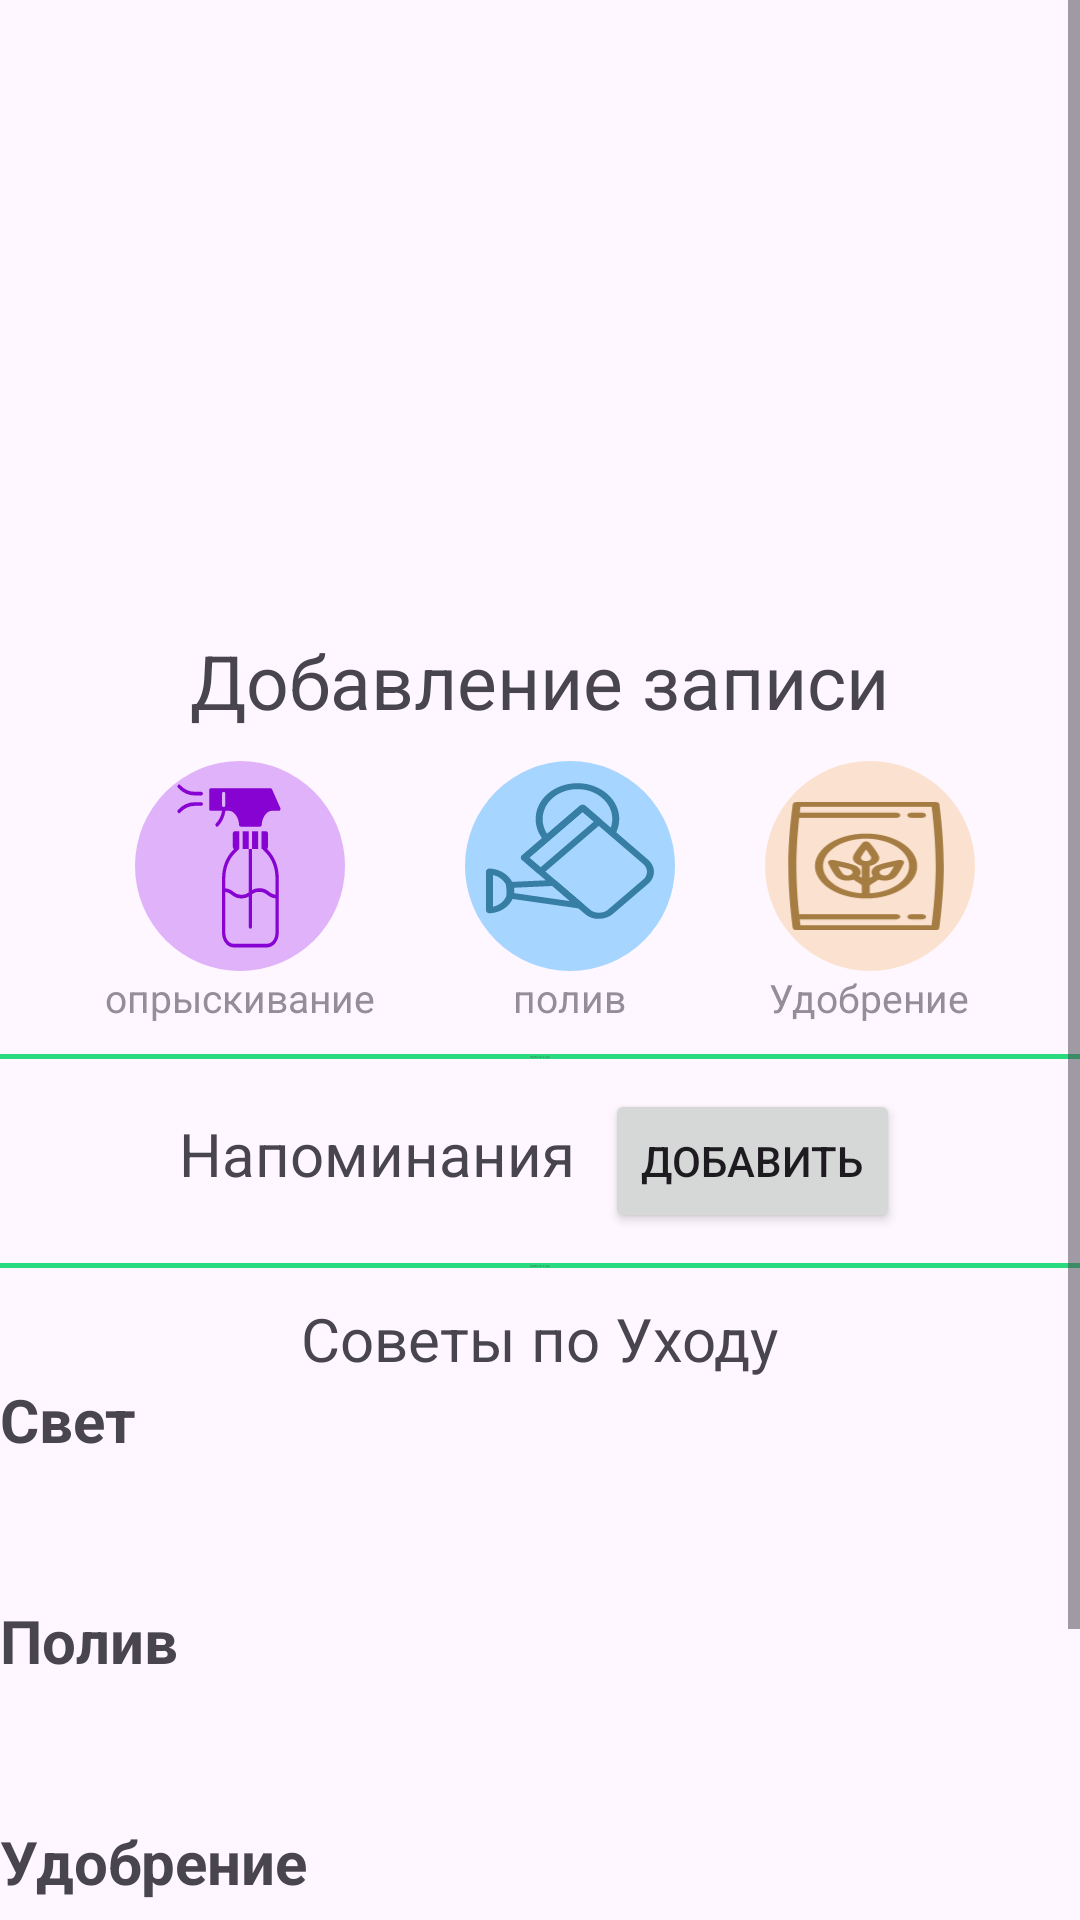

Layout XML and referenced resources for this Android screen:
<!-- AndroidManifest.xml: application theme Theme.MyApplication -->
<!-- res/layout/fragment_advice.xml -->
<?xml version="1.0" encoding="utf-8"?>
<ScrollView xmlns:android="http://schemas.android.com/apk/res/android"
    xmlns:tools="http://schemas.android.com/tools"
    android:layout_width="match_parent"
    android:layout_height="wrap_content"
    xmlns:app="http://schemas.android.com/apk/res-auto"
    tools:context="Fragments.AdviceFragment">
    <RelativeLayout
        xmlns:tools="http://schemas.android.com/tools"
        android:layout_width="match_parent"
        android:layout_height="wrap_content">
        <ImageView
            android:id="@+id/main_image_all"
            android:layout_width="match_parent"
            android:layout_height="200dp"
            android:layout_marginBottom="10dp"
            android:scaleType="centerCrop"
            app:srcCompat="@drawable/ic_launcher_background" />

        <TextView
            android:layout_below="@id/main_image_all"
            android:id="@+id/text_add_rec"
            android:layout_width="wrap_content"
            android:layout_height="wrap_content"
            android:layout_centerHorizontal="true"

            android:textSize="25sp"
            android:text="Добавление записи"
            android:layout_marginBottom="10dp"/>
        <LinearLayout
            android:id="@+id/menu_add_record"
            android:layout_width="match_parent"
            android:layout_height="wrap_content"
            android:gravity="center"
            android:layout_marginBottom="10dp"
            android:orientation="horizontal"
            android:layout_below="@id/text_add_rec">

            <LinearLayout
                android:id="@+id/linear_spray"
                android:layout_width="wrap_content"
                android:layout_height="wrap_content"
                android:gravity="center"
                android:orientation="vertical">

                <ImageView
                    android:layout_width="70dp"
                    android:layout_height="70dp"
                    android:background="@drawable/custom_rectangle"
                    android:src="@drawable/spray_icon" />

                <TextView
                    android:layout_width="wrap_content"
                    android:layout_height="wrap_content"
                    android:text="опрыскивание"
                    android:textColor="@color/grey"
                    android:textSize="13sp" />
            </LinearLayout>

            <LinearLayout
                android:id="@+id/linear_watering"
                android:layout_width="wrap_content"
                android:layout_height="wrap_content"
                android:layout_marginHorizontal="30dp"
                android:gravity="center"
                android:orientation="vertical">

                <ImageView
                    android:layout_width="70dp"
                    android:layout_height="70dp"
                    android:background="@drawable/custom_rectangle_water"
                    android:src="@drawable/watering_can" />

                <TextView
                    android:layout_width="wrap_content"
                    android:layout_height="wrap_content"
                    android:text="полив"
                    android:textColor="@color/grey"
                    android:textSize="13sp" />
            </LinearLayout>

            <LinearLayout
                android:id="@+id/linear_fertizer"
                android:layout_width="wrap_content"
                android:layout_height="wrap_content"
                android:gravity="center"
                android:orientation="vertical">

                <ImageView
                    android:layout_width="70dp"
                    android:layout_height="70dp"
                    android:background="@drawable/custom_rectangle_3"
                    android:src="@drawable/fertilizer" />

                <TextView
                    android:layout_width="wrap_content"
                    android:layout_height="wrap_content"
                    android:text="Удобрение"
                    android:textColor="@color/grey"
                    android:textSize="13sp" />
            </LinearLayout>

        </LinearLayout>
        <TextView
            android:id="@+id/line_top_adv"
            android:layout_below="@id/menu_add_record"
            android:layout_height="wrap_content"
            android:layout_width="match_parent"
            android:text="Vertical Line"
            android:layout_marginBottom="10dp"
            android:background="@color/green"
            android:textSize="1sp"
            android:gravity="center_horizontal"/>
        <LinearLayout
            android:id="@+id/reminders"
            android:layout_width="match_parent"
            android:layout_height="wrap_content"
            android:gravity="center_horizontal"
            android:layout_below="@id/line_top_adv"
            android:orientation="horizontal">
            <TextView
                android:layout_width="wrap_content"
                android:layout_height="wrap_content"
                android:textSize="20sp"
                android:layout_marginRight="10dp"
                android:text="Напоминания"/>
            <Button
                android:layout_width="wrap_content"
                android:layout_height="wrap_content"
                android:text="Добавить"/>

        </LinearLayout>
        <TextView
            android:layout_marginTop="10dp"
            android:id="@+id/line_bottom"
            android:layout_below="@id/reminders"
            android:layout_height="wrap_content"
            android:layout_width="match_parent"
            android:text="Vertical Line"
            android:layout_marginBottom="10dp"
            android:background="@color/green"
            android:textSize="1sp"
            android:gravity="center_horizontal"/>

        <TextView
            android:id="@+id/sovet"
            android:layout_width="wrap_content"
            android:layout_height="wrap_content"
            android:layout_below="@id/line_bottom"
            android:layout_centerHorizontal="true"
            android:textSize="20sp"
            android:text="Советы по Уходу"/>

        <TextView
            android:id="@+id/light"
            android:layout_width="wrap_content"
            android:layout_height="wrap_content"
            android:layout_below="@id/sovet"
            android:layout_marginBottom="5dp"
            android:textStyle="bold"
            android:textSize="20sp"
            android:text="@string/light"/>
        <TextView
            android:id="@+id/light_text"
            android:layout_width="match_parent"
            android:layout_height="wrap_content"
            android:layout_marginBottom="20dp"
            android:layout_below="@id/light"
            android:textSize="16sp"/>

        <TextView
            android:id="@+id/watering"
            android:layout_width="wrap_content"
            android:layout_height="wrap_content"
            android:layout_below="@id/light_text"
            android:layout_marginBottom="5dp"
            android:textStyle="bold"
            android:textSize="20sp"
            android:text="@string/watering"/>
        <TextView
            android:id="@+id/watering_text"
            android:layout_width="match_parent"
            android:layout_height="wrap_content"
            android:layout_marginBottom="20dp"
            android:layout_below="@id/watering"
            android:textSize="16sp"/>

        <TextView
            android:id="@+id/fertilizer"
            android:layout_width="wrap_content"
            android:layout_height="wrap_content"
            android:layout_below="@id/watering_text"
            android:textSize="20sp"
            android:layout_marginBottom="5dp"
            android:textStyle="bold"
            android:text="@string/fertilizer"/>
        <TextView
            android:id="@+id/fertilizer_text"
            android:layout_width="match_parent"
            android:layout_height="wrap_content"
            android:layout_marginBottom="20dp"
            android:layout_below="@id/fertilizer"
            android:textSize="16sp"/>

        <TextView
            android:id="@+id/transfer"
            android:layout_width="wrap_content"
            android:layout_height="wrap_content"
            android:layout_below="@id/fertilizer_text"
            android:textSize="20sp"
            android:layout_marginBottom="5dp"
            android:textStyle="bold"
            android:text="@string/transfer"/>
        <TextView
            android:id="@+id/transfer_text"
            android:layout_width="match_parent"
            android:layout_height="wrap_content"
            android:layout_marginBottom="20dp"
            android:layout_below="@id/transfer"
            android:textSize="16sp"/>


    </RelativeLayout>
</ScrollView>
<!-- resources referenced by this layout -->
<resources>
  <color name="green">#2ADA7F</color>
  <color name="grey">#938E97</color>
  <!-- drawable custom_rectangle (drawable) -->
  <?xml version="1.0" encoding="utf-8"?>
  <shape xmlns:android="http://schemas.android.com/apk/res/android"
      android:shape="rectangle">
      <solid android:color="#E0B2FA" />
      <corners android:bottomRightRadius="330dp"
          android:bottomLeftRadius="330dp"
          android:topRightRadius="330dp"
          android:topLeftRadius="330dp"/>
  </shape>
  <!-- drawable custom_rectangle_3 (drawable) -->
  <?xml version="1.0" encoding="utf-8"?>
  <shape xmlns:android="http://schemas.android.com/apk/res/android"
      android:shape="rectangle">
      <solid android:color="#A4FAD7B7" />
      <corners android:bottomRightRadius="330dp"
          android:bottomLeftRadius="330dp"
          android:topRightRadius="330dp"
          android:topLeftRadius="330dp"/>
  </shape>
  <!-- drawable custom_rectangle_water (drawable) -->
  <?xml version="1.0" encoding="utf-8"?>
  <shape xmlns:android="http://schemas.android.com/apk/res/android"
      android:shape="rectangle">
      <solid android:color="#A6D5FF" />
      <corners android:bottomRightRadius="330dp"
          android:bottomLeftRadius="330dp"
          android:topRightRadius="330dp"
          android:topLeftRadius="330dp"/>
  </shape>
  <!-- drawable fertilizer: vector/xml drawable (drawable, 3031 chars, omitted) -->
  <!-- drawable spray_icon: vector/xml drawable (drawable, 2520 chars, omitted) -->
  <!-- drawable watering_can: vector/xml drawable (drawable, 2182 chars, omitted) -->
  <string name="fertilizer">Удобрение</string>
  <string name="light">Свет</string>
  <string name="transfer">Пересадка</string>
  <string name="watering">Полив</string>
  <style name="Theme.MyApplication" parent="Base.Theme.MyApplication" />
  <style name="Base.Theme.MyApplication" parent="Theme.Material3.DayNight.NoActionBar">
          <item name="colorPrimary">@color/theme_head</item>
          
          
      </style>
  <color name="theme_head">#660066</color>
</resources>
